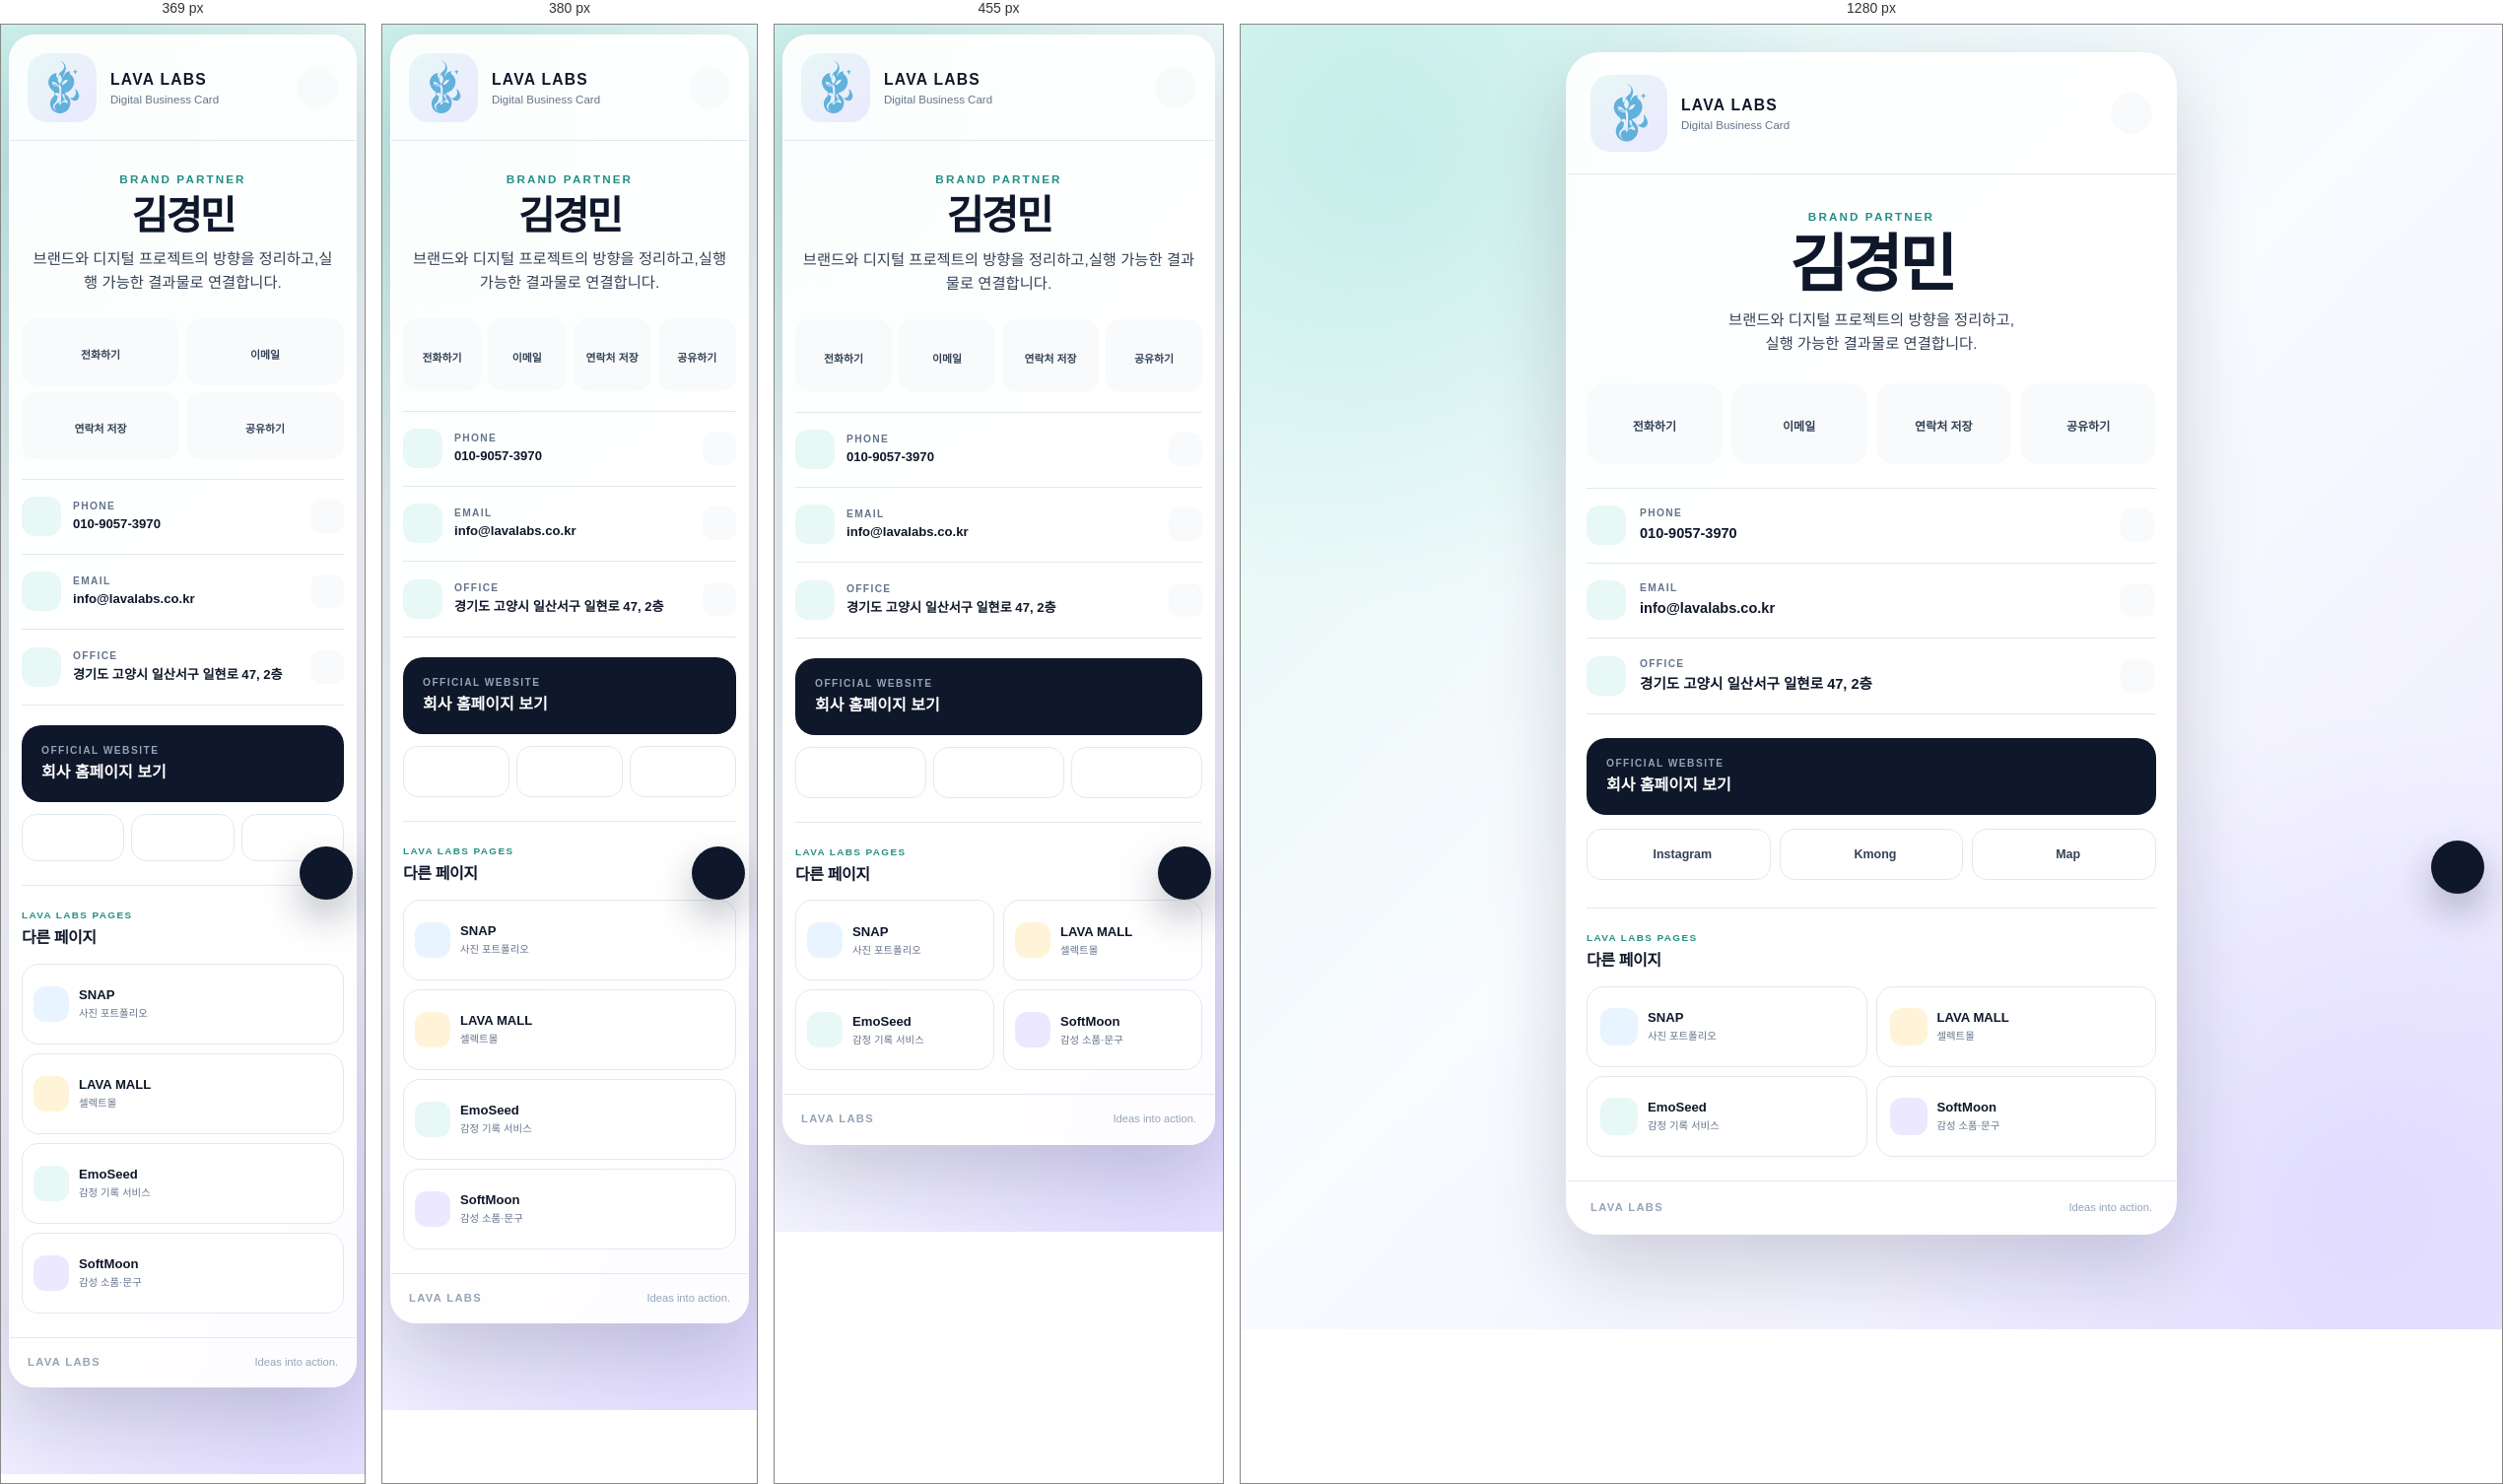
Rendered at 369 px, 380 px, 455 px and 1280 px, left to right.

<!-- file: index.html -->
<!doctype html>
<html lang="ko">
<head>
  <meta charset="utf-8">
  <meta name="viewport" content="width=device-width, initial-scale=1">
  <meta name="theme-color" content="#0f172a">
  <title>김경민 | LAVA LABS Digital Card</title>
  <meta name="description" content="LAVA LABS 김경민 Brand Partner의 디지털 명함입니다. 전화, 이메일, 연락처 저장, 회사 홈페이지 연결을 제공합니다.">
  <link rel="canonical" href="https://kyungminkim11.github.io/QR_LavaLabs/">
  <meta property="og:type" content="profile">
  <meta property="og:title" content="김경민 | LAVA LABS Digital Card">
  <meta property="og:description" content="LAVA LABS Brand Partner 김경민의 디지털 명함">
  <meta property="og:url" content="https://kyungminkim11.github.io/QR_LavaLabs/">
  <meta property="og:image" content="https://kyungminkim11.github.io/QR_LavaLabs/assets/lava_labs_logo.png">
  <link rel="icon" type="image/svg+xml" href="assets/lava_labs_logo.svg?v=5">
  <link rel="preconnect" href="https://fonts.googleapis.com">
  <link rel="preconnect" href="https://fonts.gstatic.com" crossorigin>
  <link href="https://fonts.googleapis.com/css2?family=Noto+Sans+KR:wght@400;500;600;700;800&display=swap" rel="stylesheet">
  <link rel="stylesheet" href="https://cdnjs.cloudflare.com/ajax/libs/font-awesome/6.5.2/css/all.min.css">
  <link rel="stylesheet" href="styles.css?v=5">
  <link rel="stylesheet" href="logo-fix.css?v=5">
  <link rel="stylesheet" href="page-links.css?v=5">
  <script src="https://cdnjs.cloudflare.com/ajax/libs/qrcodejs/1.0.0/qrcode.min.js" defer></script>
  <script src="script.js?v=5" defer></script>
</head>
<body>
  <main class="page-shell">
    <section class="digital-card" aria-labelledby="card-name">
      <div class="card-header">
        <div class="brand-lockup">
          <span class="brand-logo-frame"><img src="assets/lava_labs_logo.svg?v=5" alt="LAVA LABS 로고"></span>
          <div><strong>LAVA LABS</strong><span>Digital Business Card</span></div>
        </div>
        <button class="icon-button" type="button" data-share aria-label="명함 공유"><i class="fa-solid fa-arrow-up-from-bracket" aria-hidden="true"></i></button>
      </div>

      <div class="profile-block">
        <p class="eyebrow">BRAND PARTNER</p>
        <h1 id="card-name">김경민</h1>
        <p class="intro">브랜드와 디지털 프로젝트의 방향을 정리하고,<br>실행 가능한 결과물로 연결합니다.</p>
      </div>

      <div class="primary-actions" aria-label="빠른 연락">
        <a href="tel:01090573970"><i class="fa-solid fa-phone" aria-hidden="true"></i><span>전화하기</span></a>
        <a href="mailto:info@lavalabs.co.kr"><i class="fa-regular fa-envelope" aria-hidden="true"></i><span>이메일</span></a>
        <button type="button" data-download-vcard><i class="fa-regular fa-address-card" aria-hidden="true"></i><span>연락처 저장</span></button>
        <button type="button" data-share><i class="fa-solid fa-share-nodes" aria-hidden="true"></i><span>공유하기</span></button>
      </div>

      <div class="info-list">
        <div class="info-row"><span class="info-icon"><i class="fa-solid fa-phone" aria-hidden="true"></i></span><div><small>PHONE</small><a href="tel:01090573970">010-9057-3970</a></div><button type="button" data-copy="010-9057-3970" aria-label="전화번호 복사"><i class="fa-regular fa-copy" aria-hidden="true"></i></button></div>
        <div class="info-row"><span class="info-icon"><i class="fa-regular fa-envelope" aria-hidden="true"></i></span><div><small>EMAIL</small><a href="mailto:info@lavalabs.co.kr">info@lavalabs.co.kr</a></div><button type="button" data-copy="info@lavalabs.co.kr" aria-label="이메일 복사"><i class="fa-regular fa-copy" aria-hidden="true"></i></button></div>
        <div class="info-row"><span class="info-icon"><i class="fa-solid fa-location-dot" aria-hidden="true"></i></span><div><small>OFFICE</small><p>경기도 고양시 일산서구 일현로 47, 2층</p></div><button type="button" data-copy="경기도 고양시 일산서구 일현로 47, 2층 Lava Labs" aria-label="주소 복사"><i class="fa-regular fa-copy" aria-hidden="true"></i></button></div>
      </div>

      <a class="company-button" href="https://lavalabs.co.kr" target="_blank" rel="noopener noreferrer">
        <span><small>OFFICIAL WEBSITE</small><strong>회사 홈페이지 보기</strong></span>
        <i class="fa-solid fa-arrow-up-right-from-square" aria-hidden="true"></i>
      </a>

      <div class="secondary-links">
        <a href="https://www.instagram.com/lavalabs_official/" target="_blank" rel="noopener noreferrer"><i class="fa-brands fa-instagram" aria-hidden="true"></i><span>Instagram</span></a>
        <a href="https://kmong.com/@LavaLabs" target="_blank" rel="noopener noreferrer"><i class="fa-solid fa-store" aria-hidden="true"></i><span>Kmong</span></a>
        <a href="https://naver.me/5gYPQiSB" target="_blank" rel="noopener noreferrer"><i class="fa-solid fa-map-location-dot" aria-hidden="true"></i><span>Map</span></a>
      </div>

      <section class="pages-section" aria-labelledby="pages-title">
        <div class="pages-heading"><small>LAVA LABS PAGES</small><h2 id="pages-title">다른 페이지</h2></div>
        <div class="page-links-grid">
          <a class="page-link-card" href="https://snap.lavalabs.co.kr" target="_blank" rel="noopener noreferrer"><span class="page-link-icon snap"><i class="fa-solid fa-camera-retro" aria-hidden="true"></i></span><span class="page-link-copy"><strong>SNAP</strong><small>사진 포트폴리오</small></span><i class="fa-solid fa-arrow-up-right-from-square" aria-hidden="true"></i></a>
          <a class="page-link-card" href="https://lavamall.lavalabs.co.kr" target="_blank" rel="noopener noreferrer"><span class="page-link-icon mall"><i class="fa-solid fa-bag-shopping" aria-hidden="true"></i></span><span class="page-link-copy"><strong>LAVA MALL</strong><small>셀렉트몰</small></span><i class="fa-solid fa-arrow-up-right-from-square" aria-hidden="true"></i></a>
          <a class="page-link-card" href="https://emoseed.lavalabs.co.kr" target="_blank" rel="noopener noreferrer"><span class="page-link-icon seed"><i class="fa-solid fa-seedling" aria-hidden="true"></i></span><span class="page-link-copy"><strong>EmoSeed</strong><small>감정 기록 서비스</small></span><i class="fa-solid fa-arrow-up-right-from-square" aria-hidden="true"></i></a>
          <a class="page-link-card" href="https://lavalabs.co.kr/soft_moon/" target="_blank" rel="noopener noreferrer"><span class="page-link-icon moon"><i class="fa-solid fa-moon" aria-hidden="true"></i></span><span class="page-link-copy"><strong>SoftMoon</strong><small>감성 소품·문구</small></span><i class="fa-solid fa-arrow-up-right-from-square" aria-hidden="true"></i></a>
        </div>
      </section>

      <div class="card-footer"><span>LAVA LABS</span><span>Ideas into action.</span></div>
    </section>
  </main>

  <button class="qr-button" type="button" data-open-qr aria-label="이 명함의 QR 코드 보기"><i class="fa-solid fa-qrcode" aria-hidden="true"></i></button>
  <div class="qr-panel" id="qrPanel" aria-hidden="true"><button class="qr-close" type="button" data-close-qr aria-label="QR 코드 닫기"><i class="fa-solid fa-xmark" aria-hidden="true"></i></button><div id="qrcode"></div><strong>디지털 명함 QR</strong><p>다른 사람에게 이 명함을 보여줄 때 사용할 수 있습니다.</p></div>
  <div class="toast" id="toast" role="status" aria-live="polite"></div>
</body>
</html>


/* @media block from styles.css */
@media(max-width:520px){body{padding:10px 8px 88px}.digital-card{border-radius:26px}.card-header{padding:18px}.brand-lockup img{width:48px;height:48px}.profile-block{padding:30px 18px 24px}.intro br{display:none}.primary-actions{padding:0 12px 20px;gap:7px}.primary-actions a,.primary-actions button{min-height:74px;border-radius:15px;font-size:.68rem}.info-list{margin-inline:12px}.info-row{grid-template-columns:40px minmax(0,1fr) 34px}.info-row a,.info-row p{font-size:.82rem}.company-button{margin:20px 12px 12px}.secondary-links{padding:0 12px 20px;gap:7px}.secondary-links a{font-size:.7rem}.secondary-links span{display:none}.card-footer{padding:16px 18px}.qr-panel{right:10px;bottom:76px}.qr-button{right:12px;bottom:12px}}

/* @media block from styles.css */
@media(max-width:370px){.primary-actions{grid-template-columns:repeat(2,1fr)}.primary-actions a,.primary-actions button{min-height:68px}.info-row p{white-space:normal}.secondary-links a{min-height:48px}}

/* @media block from logo-fix.css */
@media(max-width:520px){
  .brand-lockup .brand-logo-frame{
    width:70px !important;
    height:70px !important;
    flex-basis:70px !important;
  }

  .brand-lockup .brand-logo-frame img{
    height:60px !important;
    max-width:60px !important;
    max-height:60px !important;
  }
}

/* @media block from page-links.css */
@media(max-width:520px){
  .pages-section{margin-inline:12px}
  .page-link-card{padding:11px;grid-template-columns:36px minmax(0,1fr) auto}
  .page-link-icon{width:36px;height:36px}
}

/* @media block from page-links.css */
@media(max-width:390px){
  .page-links-grid{grid-template-columns:1fr}
}